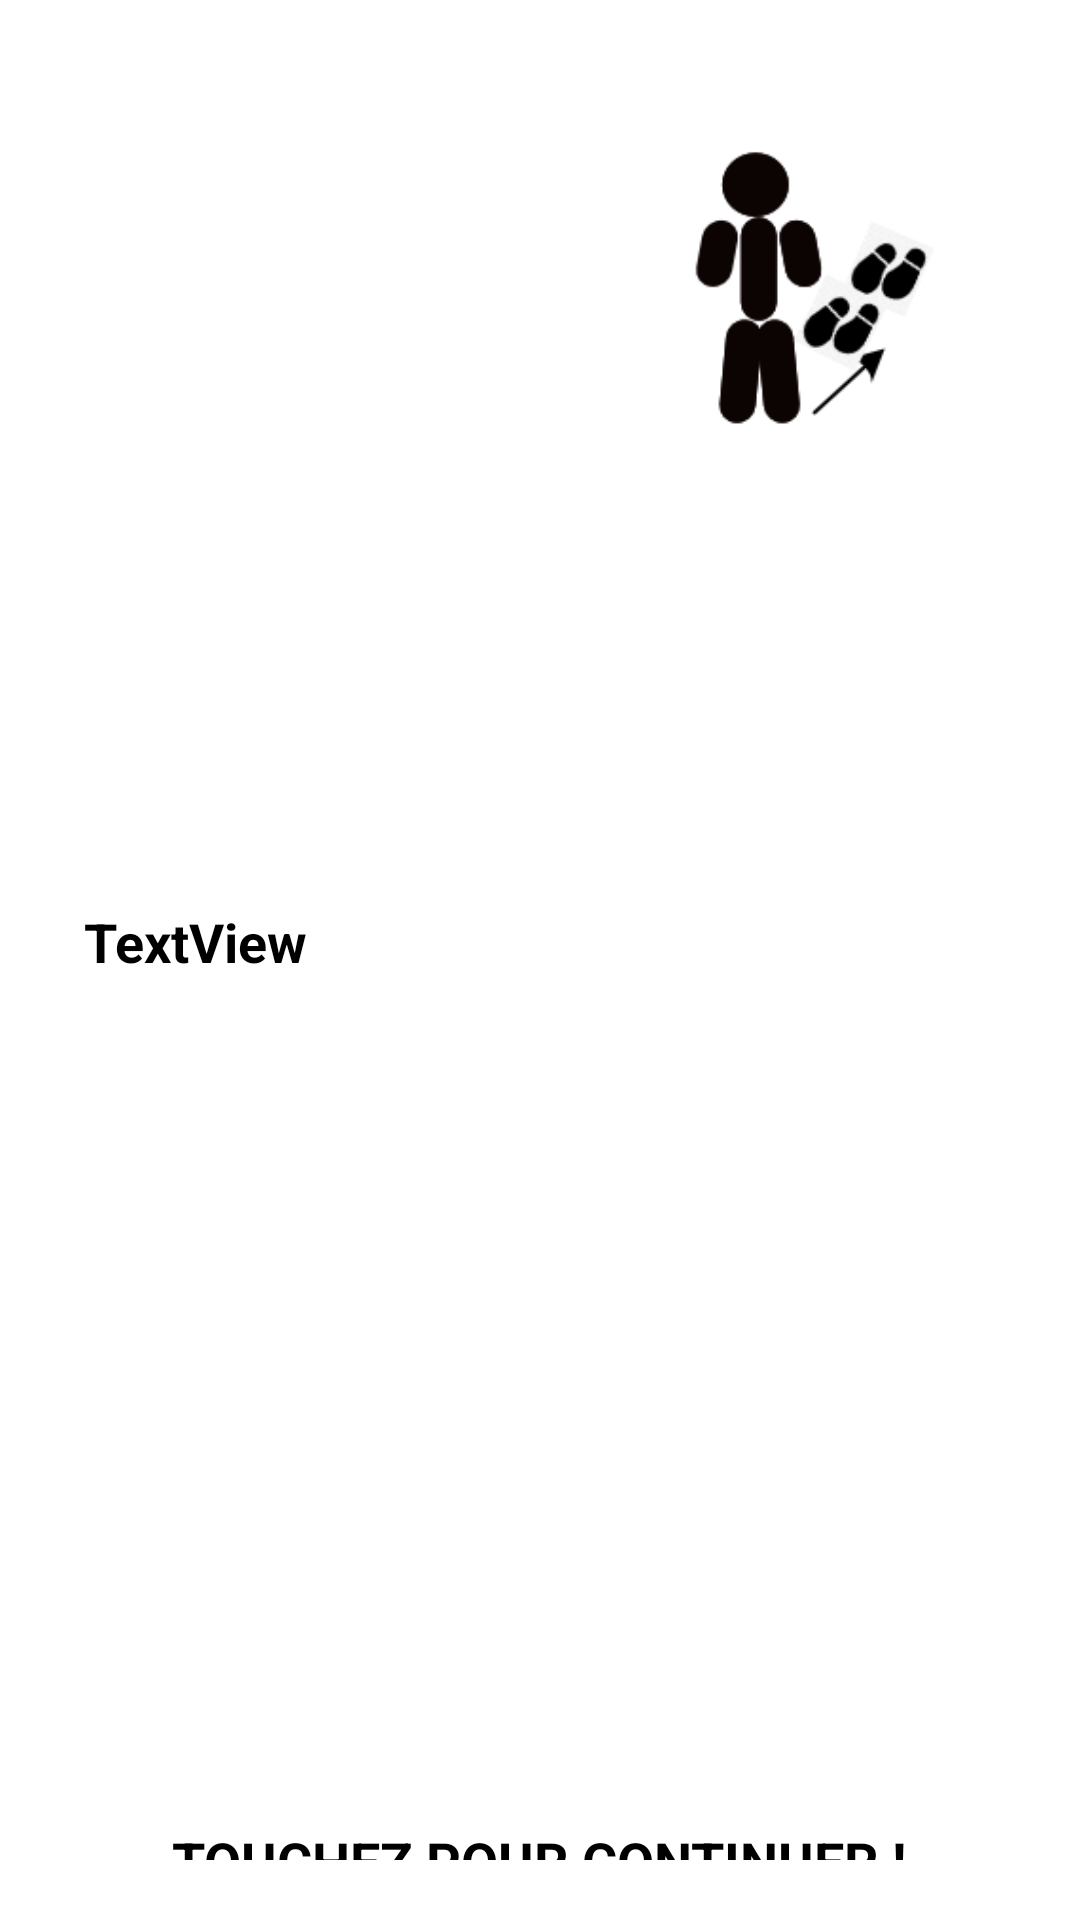

Here is an Android app screen rendered from its layout file. Give the layout XML and the strings, colors and styles it references.
<!-- AndroidManifest.xml: application theme Theme.FinalDericMarchand -->
<!-- res/layout/activite_physique_dialog.xml -->
<?xml version="1.0" encoding="utf-8"?>
<LinearLayout xmlns:android="http://schemas.android.com/apk/res/android"
    xmlns:app="http://schemas.android.com/apk/res-auto"
    xmlns:tools="http://schemas.android.com/tools"
    android:layout_width="match_parent"
    android:layout_height="wrap_content"
    android:gravity="center_vertical"
    android:orientation="vertical"
    android:paddingLeft="20dp"
    android:paddingTop="20dp"
    android:paddingRight="20dp"
    android:paddingBottom="20dp">

    <LinearLayout
        android:layout_width="match_parent"
        android:layout_height="match_parent"
        android:layout_weight="1"
        android:orientation="horizontal">

        <TextView
            android:id="@+id/txtActivite"
            android:layout_width="0dp"
            android:layout_height="wrap_content"
            android:layout_gravity="center_vertical"
            android:layout_weight="1"
            android:background="@drawable/text_bg"
            android:padding="8dp"
            android:text="TextView"
            android:textColor="@color/black"
            android:textSize="18sp"
            android:textStyle="bold"
            tools:text="Faites 5 pas en arrière." />

        <ImageView
            android:id="@+id/imgActivite"
            android:layout_width="0dp"
            android:layout_height="wrap_content"
            android:layout_weight="0.65"
            app:srcCompat="@drawable/reculons" />

    </LinearLayout>

    <TextView
        android:id="@+id/txtContinuer"
        android:layout_width="wrap_content"
        android:layout_height="wrap_content"
        android:layout_gravity="center"
        android:layout_weight="1"
        android:text="Touchez pour continuer !"
        android:textAllCaps="true"
        android:textColor="#000000"
        android:textSize="18sp"
        android:textStyle="bold" />

</LinearLayout>
<!-- resources referenced by this layout -->
<resources>
  <color name="black">#FF000000</color>
  <!-- drawable reculons: png bitmap (drawable-v24, 11111 bytes) -->
  <!-- drawable text_bg (drawable-v24) -->
  <?xml version="1.0" encoding="UTF-8"?>
  <shape xmlns:android="http://schemas.android.com/apk/res/android"
      android:shape="rectangle" >
  
      <solid android:color="@color/white" />
  
      <corners
          android:bottomLeftRadius="10dp"
          android:bottomRightRadius="10dp"
          android:topLeftRadius="10dp"
          android:topRightRadius="10dp" />
  
  </shape>
  <style name="Theme.FinalDericMarchand" parent="Theme.MaterialComponents.DayNight.DarkActionBar">
          
          <item name="colorPrimary">@color/purple_500</item>
          <item name="colorPrimaryVariant">@color/purple_700</item>
          <item name="colorOnPrimary">@color/white</item>
          
          <item name="colorSecondary">@color/teal_200</item>
          <item name="colorSecondaryVariant">@color/teal_700</item>
          <item name="colorOnSecondary">@color/black</item>
          
          <item name="android:statusBarColor" tools:targetApi="l">?attr/colorPrimaryVariant</item>
          
      </style>
  <color name="white">#FFFFFFFF</color>
  <color name="purple_500">#FF6200EE</color>
  <color name="purple_700">#FF3700B3</color>
  <color name="teal_200">#FF03DAC5</color>
  <color name="teal_700">#FF018786</color>
</resources>
